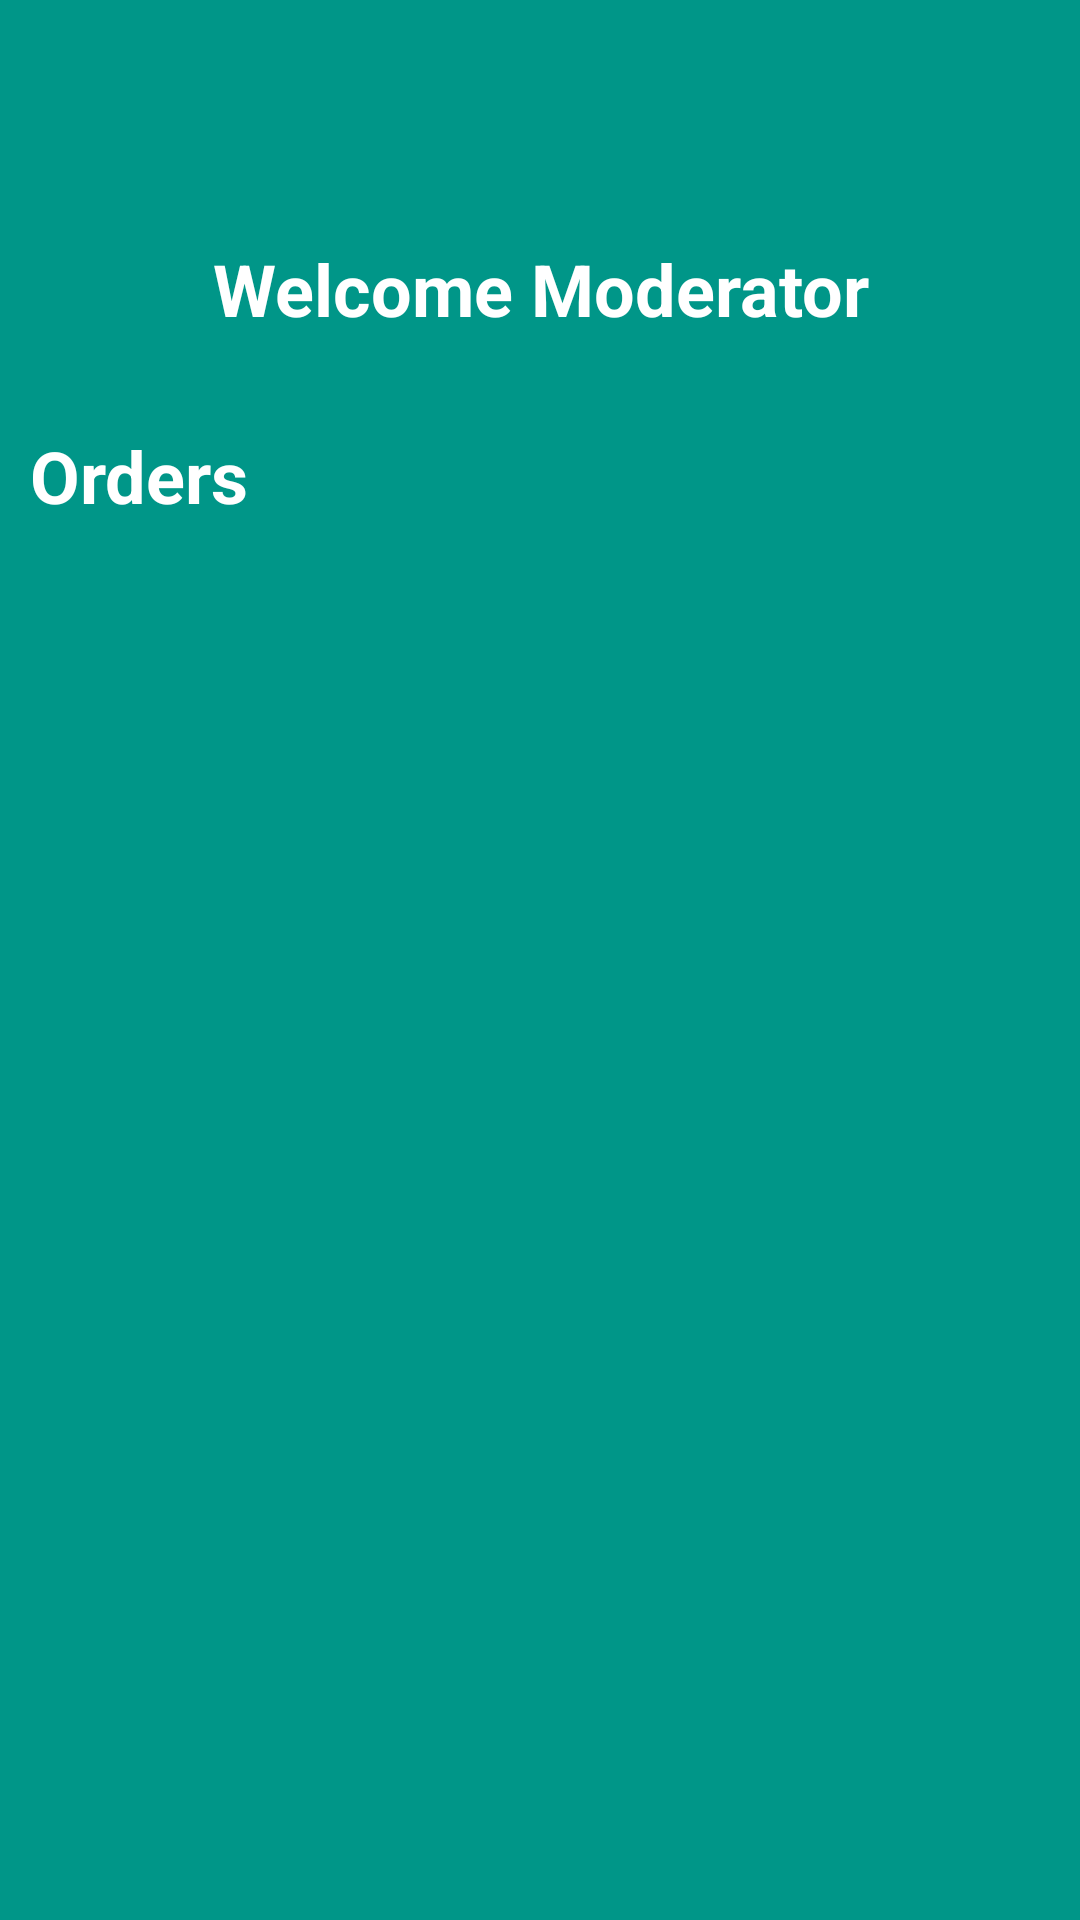

Reconstruct the res/layout file that produces this screen, plus the resources it refers to.
<!-- AndroidManifest.xml: application theme Theme.TheOrganicStoreMobileApp -->
<!-- res/layout/activity_all_orders.xml -->
<LinearLayout xmlns:android="http://schemas.android.com/apk/res/android"
    android:layout_width="match_parent"
    android:layout_height="match_parent"
    android:orientation="vertical"
    android:background="#009688"
    >


    <TextView
        android:layout_width="match_parent"
        android:layout_height="wrap_content"
        android:text="Welcome Moderator"
        android:padding="20dp"
        android:layout_marginTop="60dp"
        android:gravity="center"
        android:textColor="@color/white"
        android:textSize="24sp"
        android:textStyle="bold" />

    <TextView
        android:layout_width="match_parent"
        android:layout_height="wrap_content"
        android:text="Orders"
        android:textColor="@color/white"
        android:padding="10dp"
        android:textSize="24sp"
        android:textStyle="bold" />

    <androidx.recyclerview.widget.RecyclerView
        android:id="@+id/recyclerView"
        android:layout_marginTop="20dp"
        android:padding="15dp"

        android:layout_width="match_parent"
        android:layout_height="match_parent" />
</LinearLayout>
<!-- resources referenced by this layout -->
<resources>
  <style name="Theme.TheOrganicStoreMobileApp" parent="Base.Theme.TheOrganicStoreMobileApp" />
  <style name="Base.Theme.TheOrganicStoreMobileApp" parent="Theme.Material3.DayNight.NoActionBar">
          
          
      </style>
  <!-- not gathered from this repository: default colours our renderer supplied (Android Studio template values) -->
  <color name="white">#FFFFFFFF</color>
</resources>
